Run: headless pygame with SDL's dummy video driver; simulated clock (each Clock.tick advances the game by its frame time, no real sleeping); random seed 0; keys injected as events and as key.get_pressed() state; no mouse input.
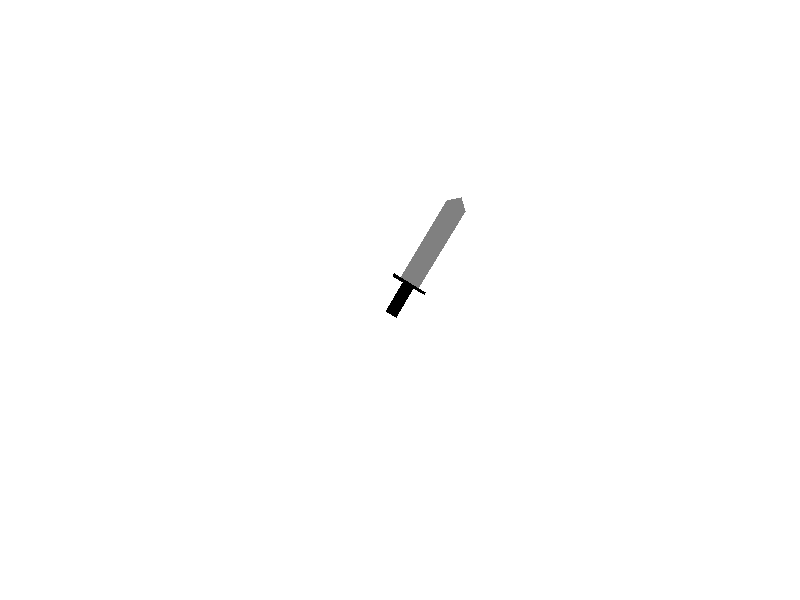
Frame 1 of 4 · flips 1–60 · no input
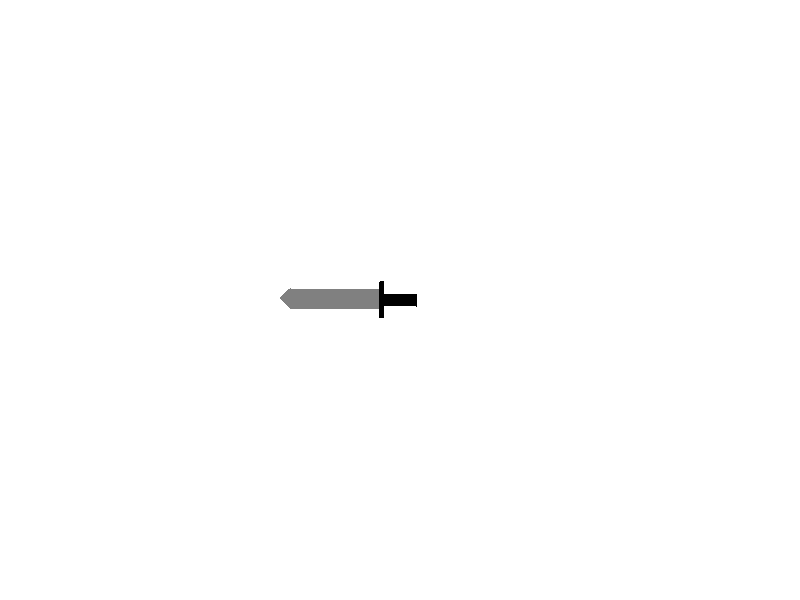
Frame 2 of 4 · flips 61–180 · tapped SPACE, RETURN · held RIGHT (→), D
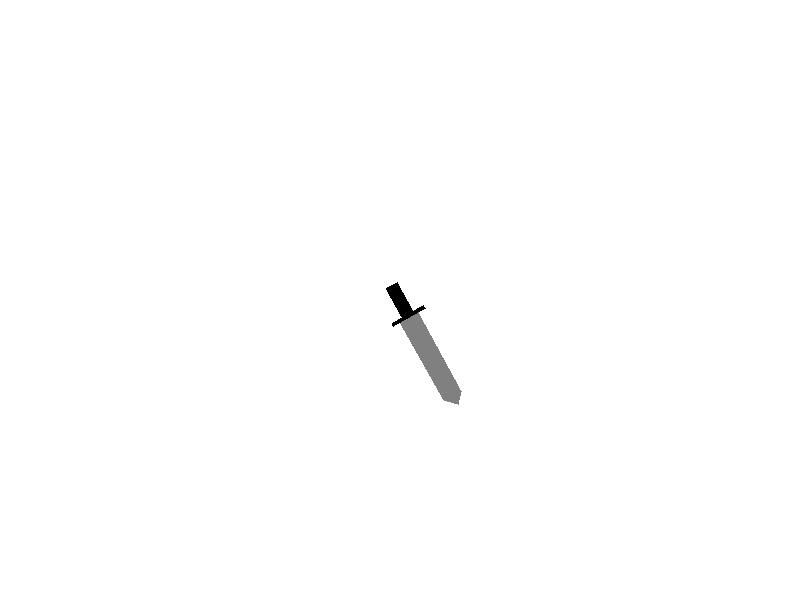
Frame 3 of 4 · flips 181–300 · held DOWN (↓), S
Frame 4 of 4 · flips 301–420 · held LEFT (←), A, UP (↑), W · screen same as frame 1, image omitted

The pygame program that drew these frames:

import pygame
import math

pygame.init()
gameDisplay = pygame.display.set_mode((800, 600))
clock = pygame.time.Clock()

black = (0, 0, 0)

def draw_centered_rectangle(x_center, y_center, width, height, color, surface=gameDisplay, fill=0, border_radius=0.0):
    #fill: 0 if fully filled, >1 for line thickness
    pygame.draw.rect(surface, color, [int(x_center - (width/2)), int(y_center - (height/2)), int(width), int(height)], width=int(fill), border_radius=int(border_radius))

def draw_line(x_start, y_start, angle, length, color, surface=gameDisplay, width=1):
    angle_in_radians = angle/180.0 * math.pi
    pygame.draw.circle(surface, color, (int(x_start), int(y_start+1)), int(width/2-1))
    pygame.draw.circle(surface, color, (int(x_start + length*math.cos(angle_in_radians)), int(y_start - length*math.sin(angle_in_radians)+1)), int(width/2-1))
    pygame.draw.circle(surface, color, (int(x_start+2), int(y_start+2)), int(width/2-1))
    pygame.draw.circle(surface, color, (int(x_start + length*math.cos(angle_in_radians))+2, int(y_start - length*math.sin(angle_in_radians)+2)), int(width/2-1))
    pygame.draw.line(surface, color, (int(x_start), int(y_start)), (int(x_start + length*math.cos(angle_in_radians)), int(y_start - length*math.sin(angle_in_radians))), int(width))

#pygame.draw.polygon(gameDisplay, black, [(x1, y1), (x2, y2), ...], width=0)

class Sword(object):
    x = None
    y = None
    angle = None
    sword_color = (128, 128, 128)

    def __init__(self, length, width, surface, handle_color=black, handle_type=1):
        self.surface = surface
        self.length = length
        self.width = width
        self.handle_color = handle_color
        self.handle_type = handle_type
        if handle_type == 1:
            self.handle_width = width*3/5
            self.handle_height = (length/3)
            self.handlebar_height = (length/32)
            self.handlebar_width = width*9/5

    def move(self, new_x, new_y, new_angle):
        self.x = new_x
        self.y = new_y
        self.angle = 0-new_angle*(math.pi/180)

    def draw(self): #setting x, y to MIDDLE of handle

        #rotation:
            #(x, y) rotated theta -> (x*cos(theta) - y*sin(theta), y*cos(theta) + x*sin(theta))

        #handle; 4 vectors - (±height/2, ±width/2)
        pygame.draw.polygon(self.surface, self.handle_color, [(self.x+self.handle_height*math.cos(self.angle)/2-self.handle_width*math.sin(self.angle)/2, self.y+self.handle_width*math.cos(self.angle)/2+self.handle_height*math.sin(self.angle)/2),
                                                              (self.x-self.handle_height*math.cos(self.angle)/2-self.handle_width*math.sin(self.angle)/2, self.y+self.handle_width*math.cos(self.angle)/2-self.handle_height*math.sin(self.angle)/2),
                                                              (self.x-self.handle_height*math.cos(self.angle)/2+self.handle_width*math.sin(self.angle)/2, self.y-self.handle_width*math.cos(self.angle)/2-self.handle_height*math.sin(self.angle)/2),
                                                              (self.x+self.handle_height*math.cos(self.angle)/2+self.handle_width*math.sin(self.angle)/2, self.y-self.handle_width*math.cos(self.angle)/2+self.handle_height*math.sin(self.angle)/2)])

        #now for the actual sword lol; 5 vectors - (handle_height/2+handlebar_height, ±width), (handle_height/2+handlebar_height+length-width/2, ±width),(handle_height/2+handlebar_height+length, 0)
        pygame.draw.polygon(self.surface, self.sword_color, [(self.x+(self.handle_height/2.0+self.handlebar_height)*math.cos(self.angle)-(self.width/2.0)*math.sin(self.angle), self.y+(self.width/2.0)*math.cos(self.angle)+(self.handle_height/2.0+self.handlebar_height)*math.sin(self.angle)),
                                                              (self.x+(self.handle_height/2.0+self.handlebar_height+self.length-self.width/2.0)*math.cos(self.angle)-(self.width/2.0)*math.sin(self.angle), self.y+(self.width/2.0)*math.cos(self.angle)+(self.handle_height/2.0+self.handlebar_height+self.length-self.width/2.0)*math.sin(self.angle)),
                                                              (self.x+(self.handle_height/2.0+self.handlebar_height+self.length)*math.cos(self.angle)-0*math.sin(self.angle), self.y+0*math.cos(self.angle)+(self.handle_height/2.0+self.handlebar_height+self.length)*math.sin(self.angle)),
                                                              (self.x+(self.handle_height/2.0+self.handlebar_height+self.length-self.width/2.0)*math.cos(self.angle)-(0-self.width/2.0)*math.sin(self.angle), self.y+(0-self.width/2.0)*math.cos(self.angle)+(self.handle_height/2.0+self.handlebar_height+self.length-self.width/2.0)*math.sin(self.angle)),
                                                              (self.x+(self.handle_height/2.0+self.handlebar_height)*math.cos(self.angle)-(0-self.width/2.0)*math.sin(self.angle), self.y+(0-self.width/2.0)*math.cos(self.angle)+(self.handle_height/2.0+self.handlebar_height)*math.sin(self.angle))])

        #handle_bar; 4 vectors - (handle_height/2 and handle_height/2+handlebar_height, ±handlebar_width),,
        pygame.draw.polygon(self.surface, self.handle_color, [(self.x+(self.handle_height/2.0)*math.cos(self.angle)-(self.handlebar_width/2.0)*math.sin(self.angle), self.y+(self.handlebar_width/2.0)*math.cos(self.angle)+(self.handle_height/2.0)*math.sin(self.angle)),
                                                              (self.x+(self.handle_height/2.0)*math.cos(self.angle)-(0-self.handlebar_width/2.0)*math.sin(self.angle), self.y+(0-self.handlebar_width/2.0)*math.cos(self.angle)+(self.handle_height/2.0)*math.sin(self.angle)),
                                                              (self.x+(self.handle_height/2.0+self.handlebar_height)*math.cos(self.angle)-(0-self.handlebar_width/2.0)*math.sin(self.angle), self.y+(0-self.handlebar_width/2.0)*math.cos(self.angle)+(self.handle_height/2.0+self.handlebar_height)*math.sin(self.angle)),
                                                              (self.x+(self.handle_height/2.0+self.handlebar_height)*math.cos(self.angle)-(self.handlebar_width/2.0)*math.sin(self.angle), self.y+(self.handlebar_width/2.0)*math.cos(self.angle)+(self.handle_height/2.0+self.handlebar_height)*math.sin(self.angle))])


weapon = Sword(100, 20, gameDisplay)
weapon.move(400, 300, 0)

angle = 0
run = True
while run:
    for event in pygame.event.get():
        if event.type == pygame.QUIT:
            run = False
    gameDisplay.fill((255, 255, 255))
    weapon.move(400, 300, angle)
    angle += 1
    weapon.draw()
    pygame.display.update()
    clock.tick(25)

pygame.quit()
